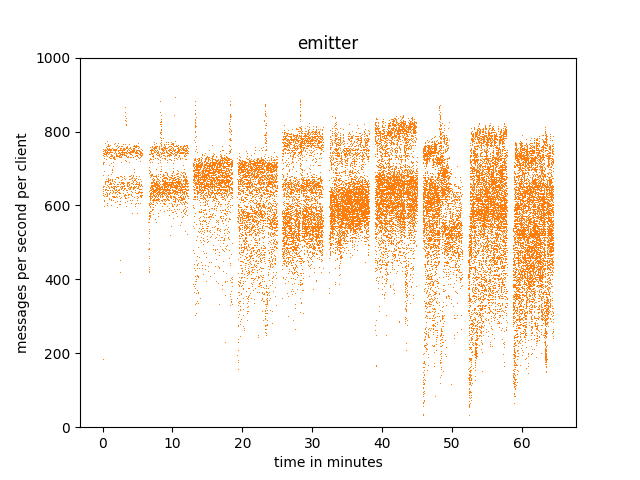

Source data for this figure (header and first rows):
scenario-scaling-out-7877895676-ft7vm, 1561542153179, 647
scenario-scaling-out-7877895676-ft7vm, 1561542154179, 630
scenario-scaling-out-7877895676-ft7vm, 1561542155180, 646
scenario-scaling-out-7877895676-ft7vm, 1561542156181, 626
scenario-scaling-out-7877895676-ft7vm, 1561542157182, 679
scenario-scaling-out-7877895676-ft7vm, 1561542158183, 637
scenario-scaling-out-7877895676-ft7vm, 1561542159184, 643
scenario-scaling-out-7877895676-ft7vm, 1561542160184, 181
scenario-scaling-out-7877895676-ft7vm, 1561542161184, 650
scenario-scaling-out-7877895676-ft7vm, 1561542162184, 612
scenario-scaling-out-7877895676-ft7vm, 1561542163183, 650
scenario-scaling-out-7877895676-ft7vm, 1561542164184, 624
scenario-scaling-out-7877895676-ft7vm, 1561542165185, 596
scenario-scaling-out-7877895676-ft7vm, 1561542166194, 650
scenario-scaling-out-7877895676-ft7vm, 1561542167193, 610
scenario-scaling-out-7877895676-ft7vm, 1561542168194, 613
scenario-scaling-out-7877895676-ft7vm, 1561542169193, 649
scenario-scaling-out-7877895676-ft7vm, 1561542170194, 638
scenario-scaling-out-7877895676-ft7vm, 1561542171194, 639
scenario-scaling-out-7877895676-ft7vm, 1561542172195, 642
scenario-scaling-out-7877895676-ft7vm, 1561542173196, 663
scenario-scaling-out-7877895676-ft7vm, 1561542174197, 656
scenario-scaling-out-7877895676-ft7vm, 1561542175198, 657
scenario-scaling-out-7877895676-ft7vm, 1561542176199, 639
scenario-scaling-out-7877895676-ft7vm, 1561542177199, 627
scenario-scaling-out-7877895676-ft7vm, 1561542178199, 662
scenario-scaling-out-7877895676-ft7vm, 1561542179200, 669
scenario-scaling-out-7877895676-ft7vm, 1561542180200, 622
scenario-scaling-out-7877895676-ft7vm, 1561542181201, 670
scenario-scaling-out-7877895676-ft7vm, 1561542182202, 634
scenario-scaling-out-7877895676-ft7vm, 1561542183202, 647
scenario-scaling-out-7877895676-ft7vm, 1561542184203, 663
scenario-scaling-out-7877895676-ft7vm, 1561542185203, 641
scenario-scaling-out-7877895676-ft7vm, 1561542186203, 643
scenario-scaling-out-7877895676-ft7vm, 1561542187203, 624
scenario-scaling-out-7877895676-ft7vm, 1561542188203, 631
scenario-scaling-out-7877895676-ft7vm, 1561542189204, 599
scenario-scaling-out-7877895676-ft7vm, 1561542190204, 640
scenario-scaling-out-7877895676-ft7vm, 1561542191204, 605
scenario-scaling-out-7877895676-ft7vm, 1561542192204, 626
scenario-scaling-out-7877895676-ft7vm, 1561542193204, 629
scenario-scaling-out-7877895676-ft7vm, 1561542194204, 663
scenario-scaling-out-7877895676-ft7vm, 1561542195203, 652
scenario-scaling-out-7877895676-ft7vm, 1561542196204, 662
scenario-scaling-out-7877895676-ft7vm, 1561542197203, 664
scenario-scaling-out-7877895676-ft7vm, 1561542198204, 679
scenario-scaling-out-7877895676-ft7vm, 1561542199204, 666
scenario-scaling-out-7877895676-ft7vm, 1561542200204, 671
scenario-scaling-out-7877895676-ft7vm, 1561542201205, 665
scenario-scaling-out-7877895676-ft7vm, 1561542202206, 640
scenario-scaling-out-7877895676-ft7vm, 1561542203206, 651
scenario-scaling-out-7877895676-ft7vm, 1561542204206, 668
scenario-scaling-out-7877895676-ft7vm, 1561542205205, 646
scenario-scaling-out-7877895676-ft7vm, 1561542206207, 628
scenario-scaling-out-7877895676-ft7vm, 1561542207206, 617
scenario-scaling-out-7877895676-ft7vm, 1561542208207, 645
scenario-scaling-out-7877895676-ft7vm, 1561542209207, 630
scenario-scaling-out-7877895676-ft7vm, 1561542210207, 665
scenario-scaling-out-7877895676-ft7vm, 1561542211206, 615
scenario-scaling-out-7877895676-ft7vm, 1561542212207, 656
scenario-scaling-out-7877895676-ft7vm, 1561542213206, 658
... 35,806 more rows
